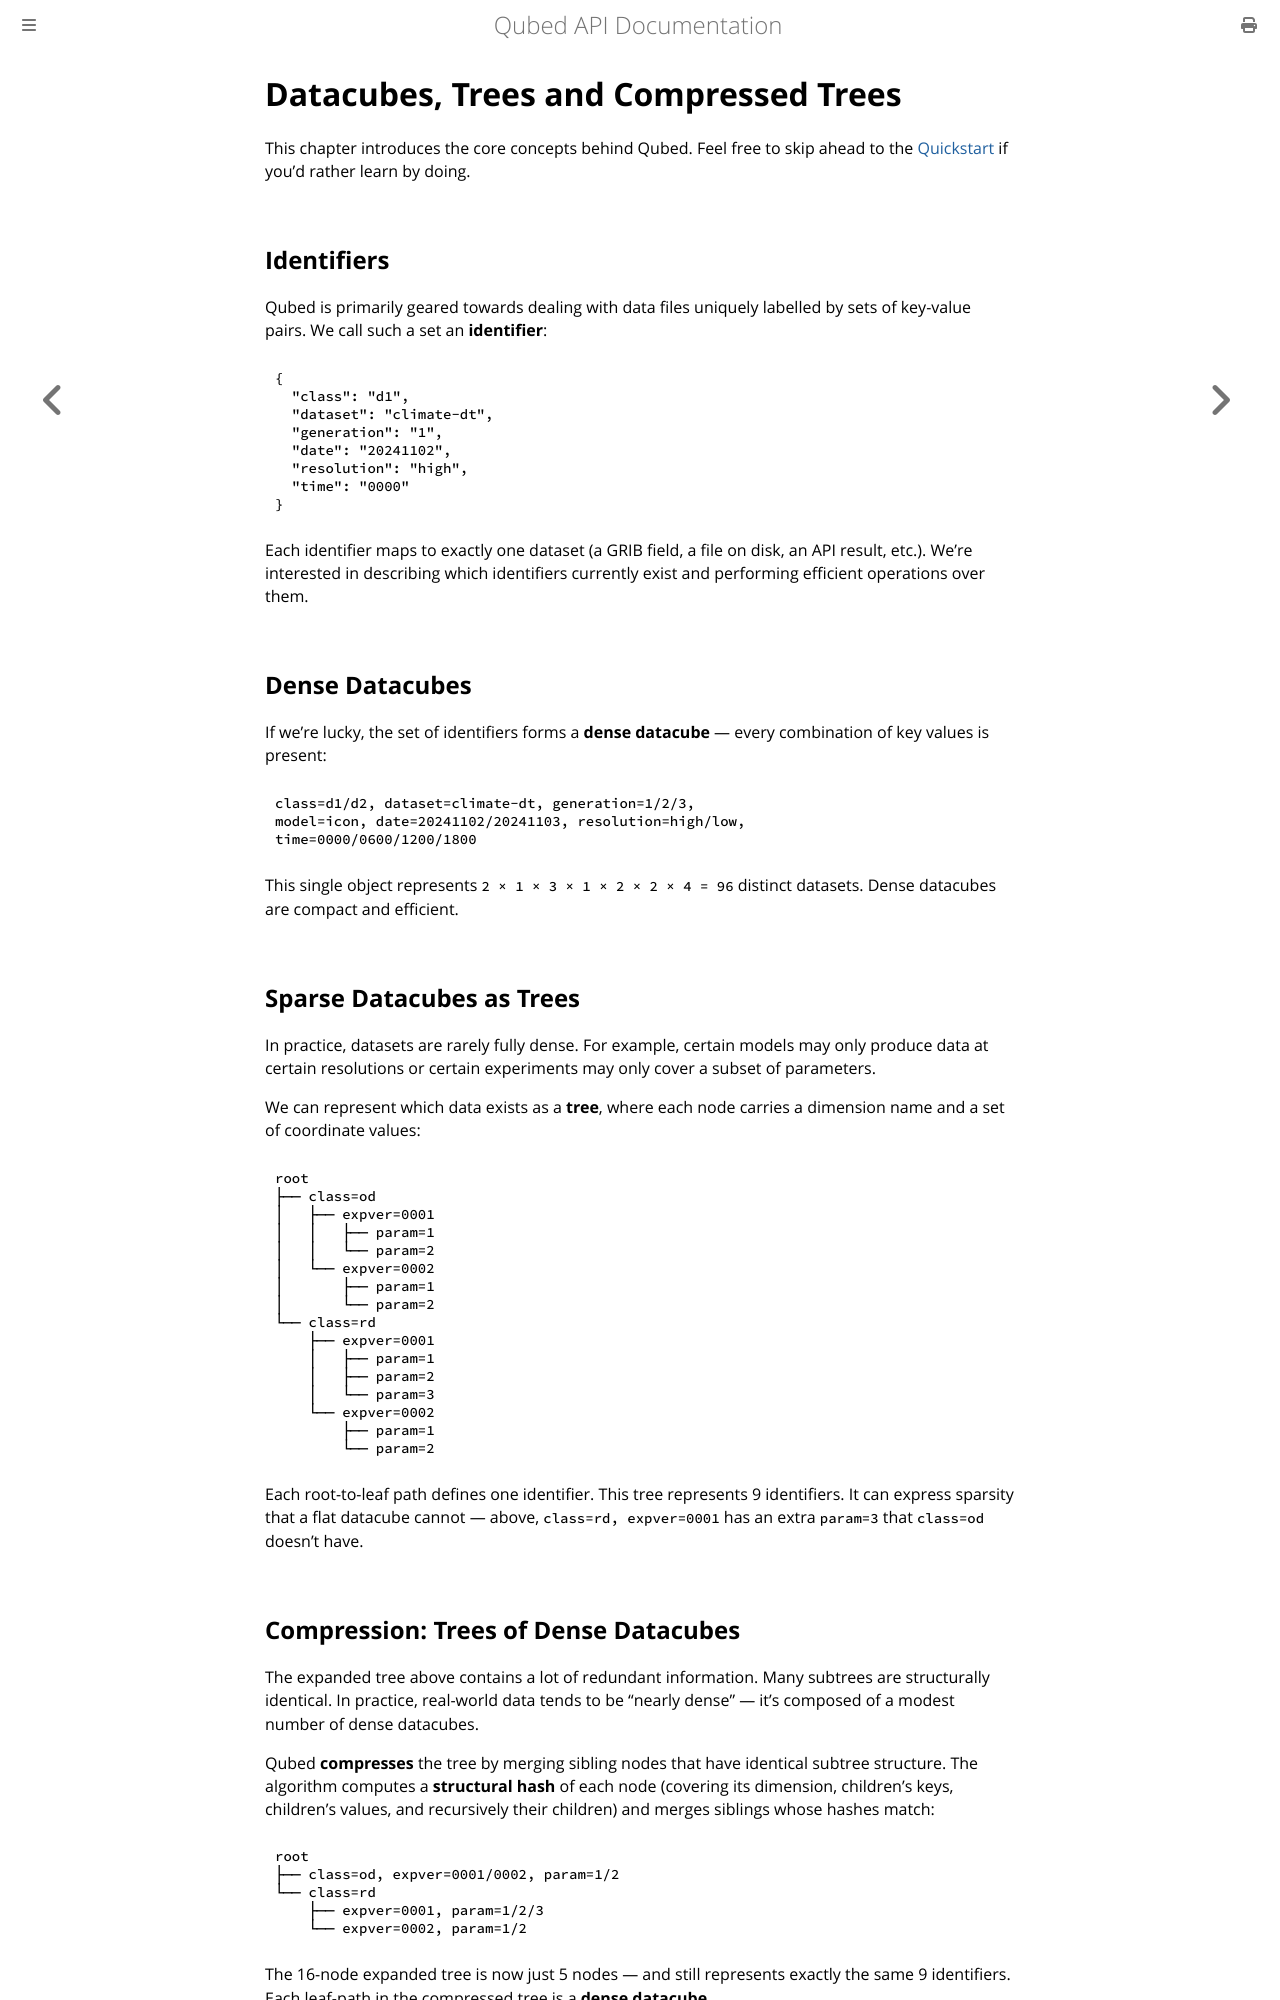

repository: ecmwf/qubed · page: background.html · generator: mdbook

# Datacubes, Trees and Compressed Trees

This chapter introduces the core concepts behind Qubed. Feel free to skip ahead to the [Quickstart](./quickstart.md) if you'd rather learn by doing.

## Identifiers

Qubed is primarily geared towards dealing with data files uniquely labelled by sets of key-value pairs. We call such a set an **identifier**:

```json
{
  "class": "d1",
  "dataset": "climate-dt",
  "generation": "1",
  "date": "20241102",
  "resolution": "high",
  "time": "0000"
}
```

Each identifier maps to exactly one dataset (a GRIB field, a file on disk, an API result, etc.). We're interested in describing which identifiers currently exist and performing efficient operations over them.

## Dense Datacubes

If we're lucky, the set of identifiers forms a **dense datacube** — every combination of key values is present:

```
class=d1/d2, dataset=climate-dt, generation=1/2/3,
model=icon, date=20241102/20241103, resolution=high/low,
time=0000/0600/1200/1800
```

This single object represents `2 × 1 × 3 × 1 × 2 × 2 × 4 = 96` distinct datasets. Dense datacubes are compact and efficient.

## Sparse Datacubes as Trees

In practice, datasets are rarely fully dense. For example, certain models may only produce data at certain resolutions or certain experiments may only cover a subset of parameters.

We can represent which data exists as a **tree**, where each node carries a dimension name and a set of coordinate values:

```
root
├── class=od
│   ├── expver=0001
│   │   ├── param=1
│   │   └── param=2
│   └── expver=0002
│       ├── param=1
│       └── param=2
└── class=rd
    ├── expver=0001
    │   ├── param=1
    │   ├── param=2
    │   └── param=3
    └── expver=0002
        ├── param=1
        └── param=2
```

Each root-to-leaf path defines one identifier. This tree represents 9 identifiers. It can express sparsity that a flat datacube cannot — above, `class=rd, expver=0001` has an extra `param=3` that `class=od` doesn't have.
